The GitHub repository MaishaHaque/fine-grained-flower-image-classification contains a labelled image folder "dataset_split" with 6 categories: light pink mums, pink carnation, pink mums, white carnation, white mums, yellow mums. Examples follow, each with its label.

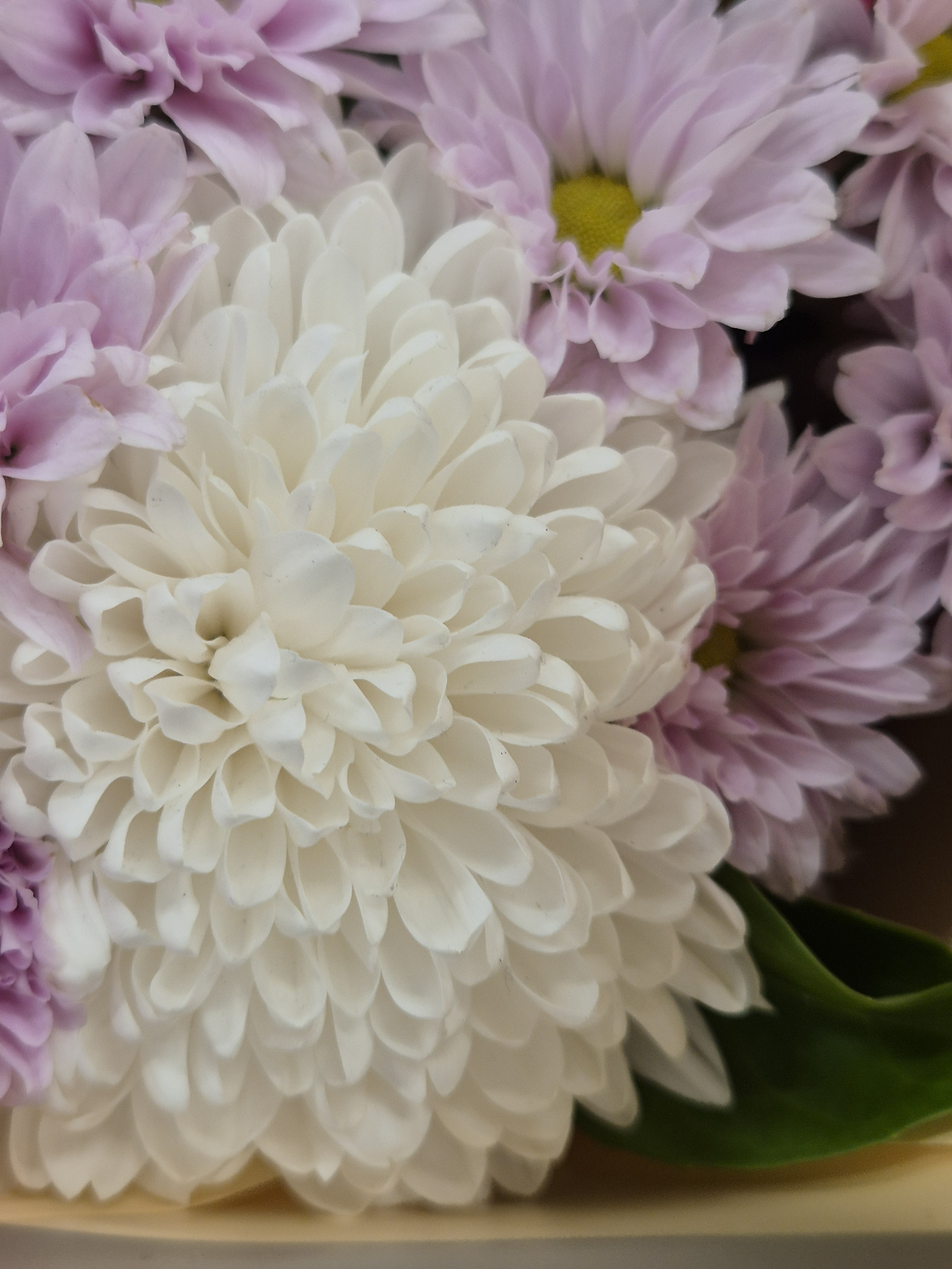
Label: white mums

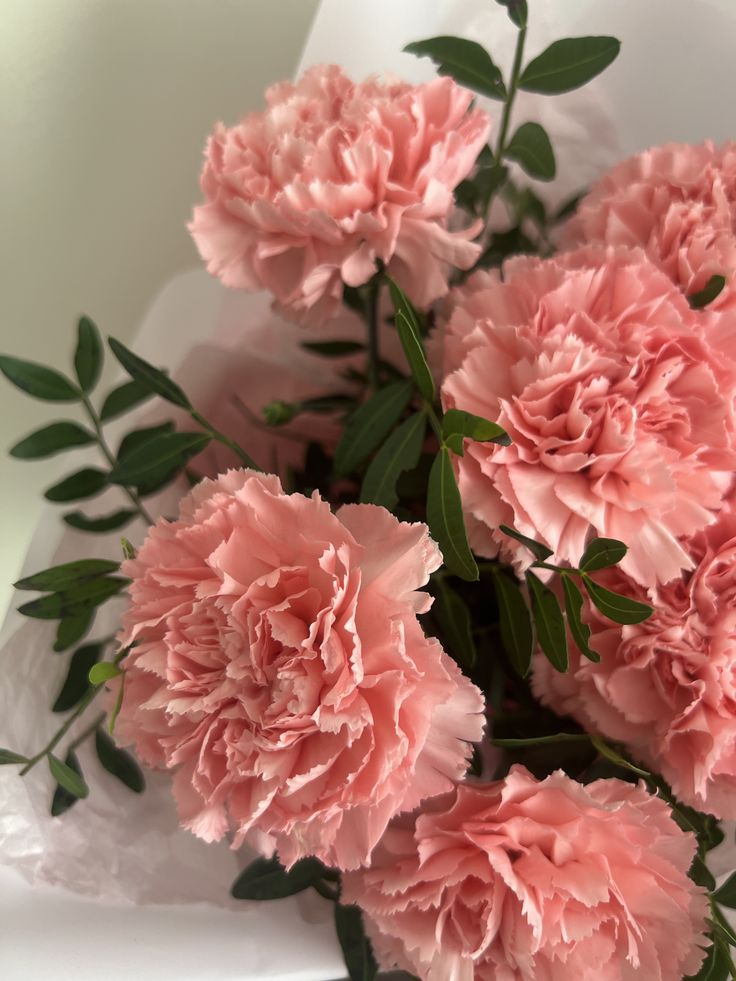
Label: pink carnation

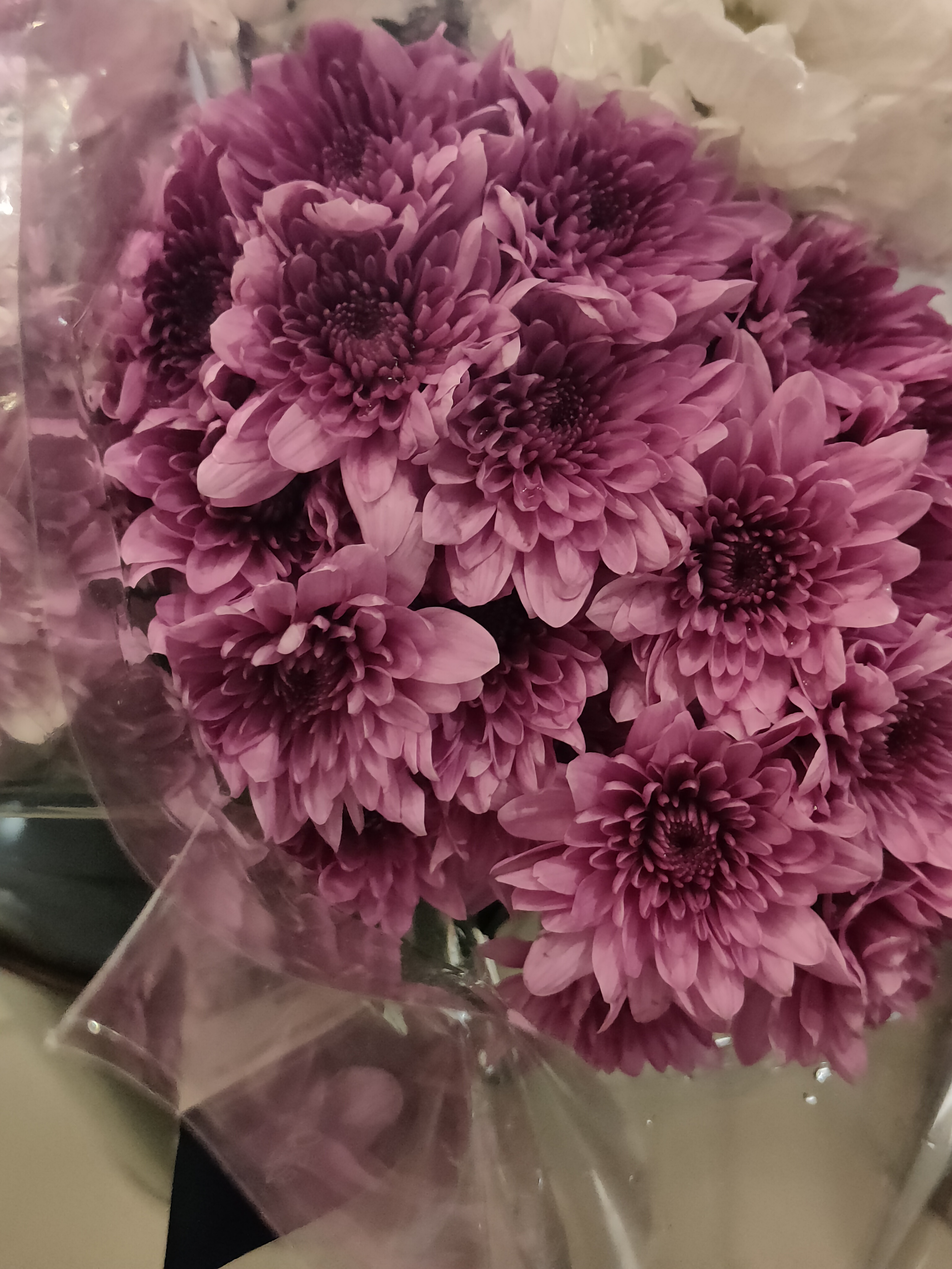
Label: pink mums

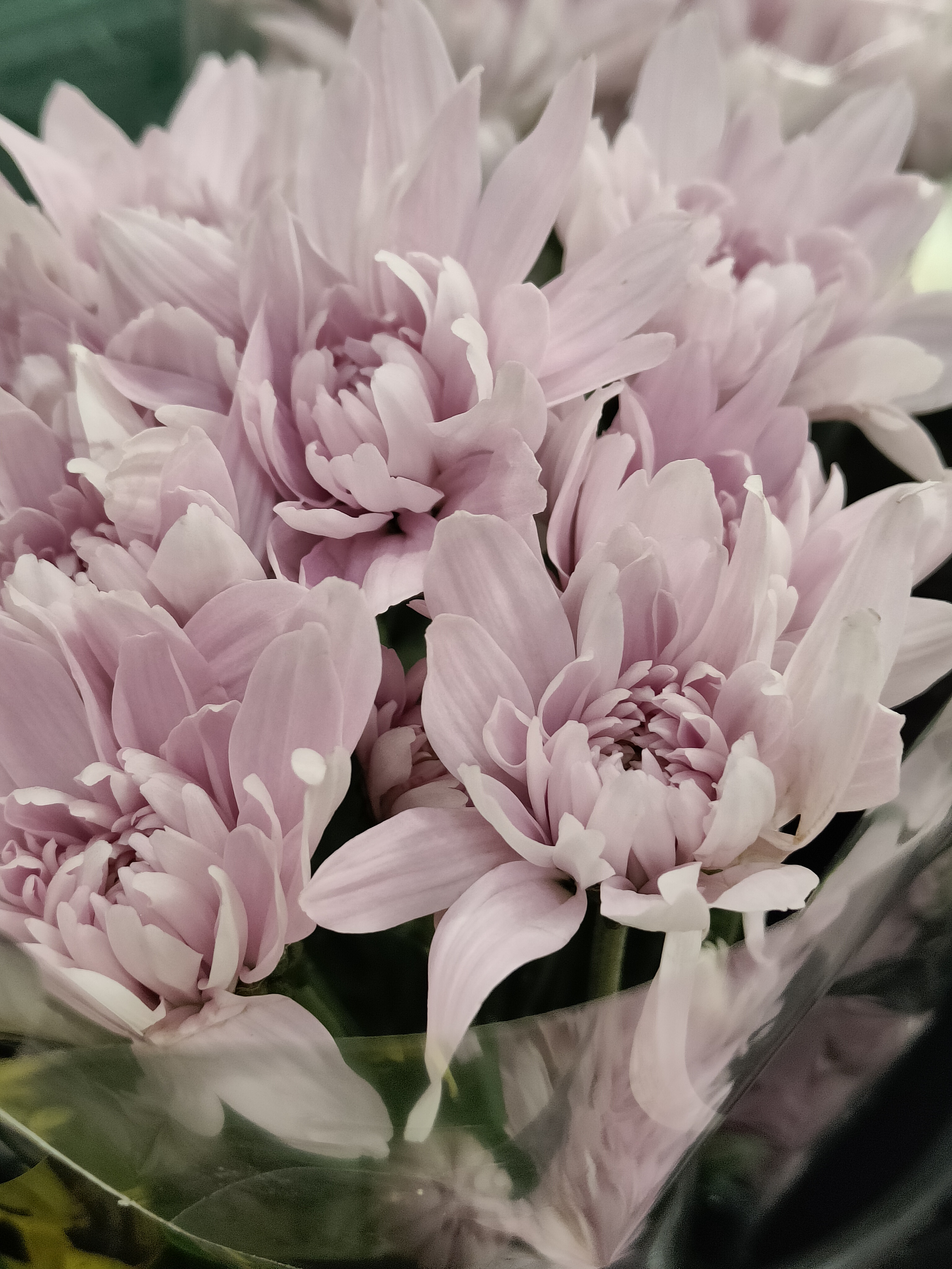
Label: light pink mums

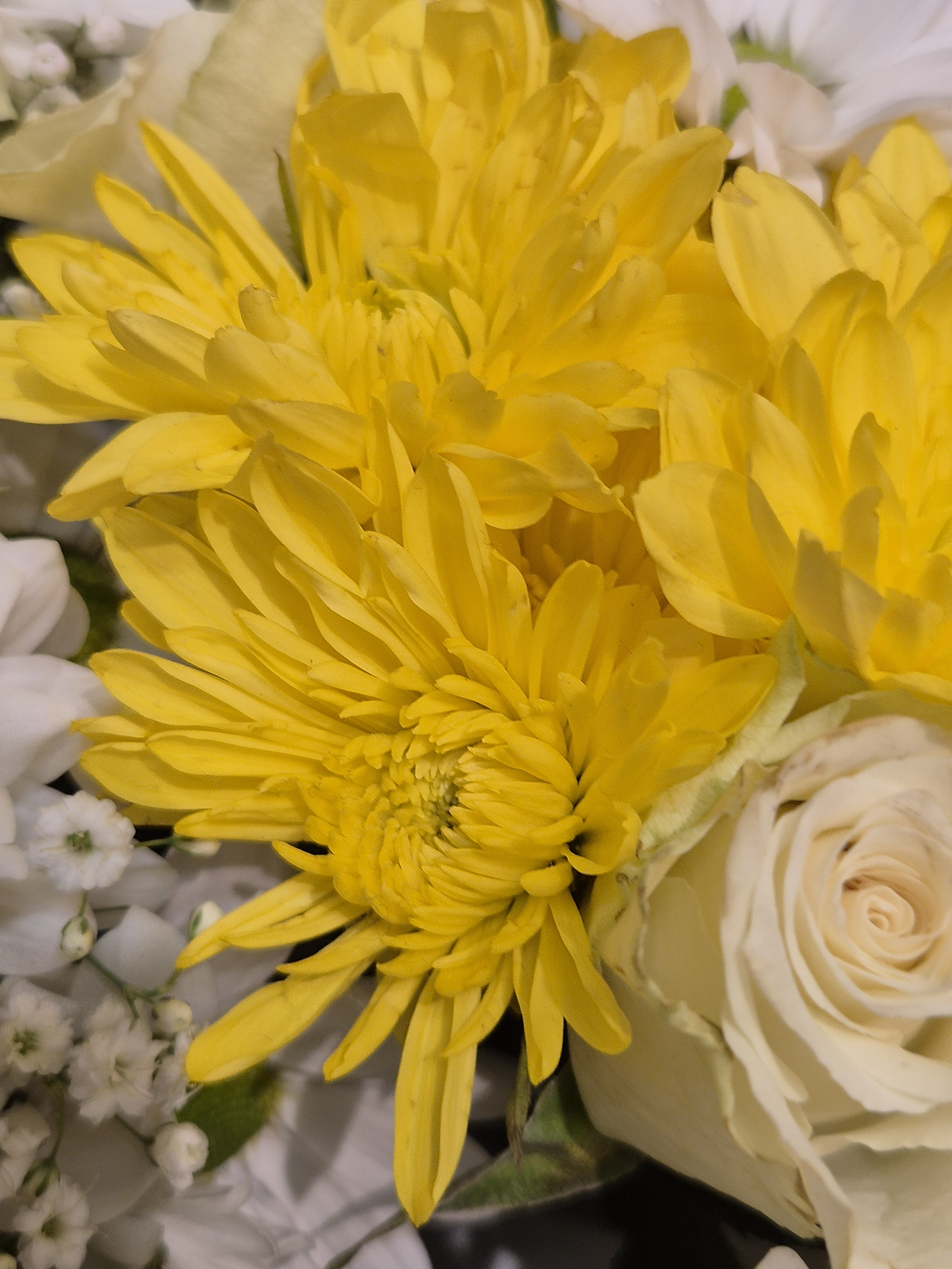
Label: yellow mums

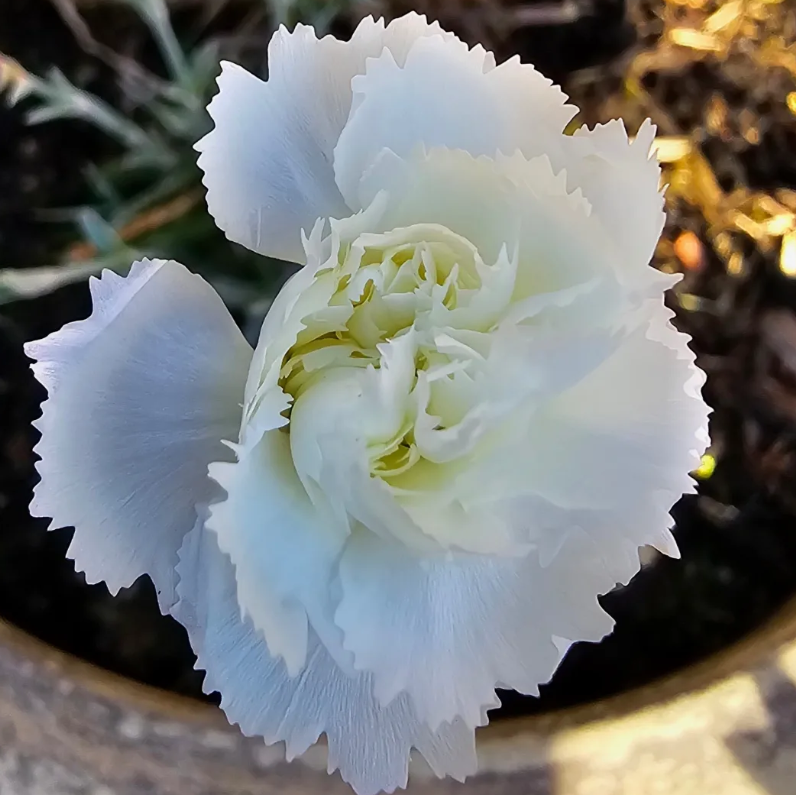
Label: white carnation
